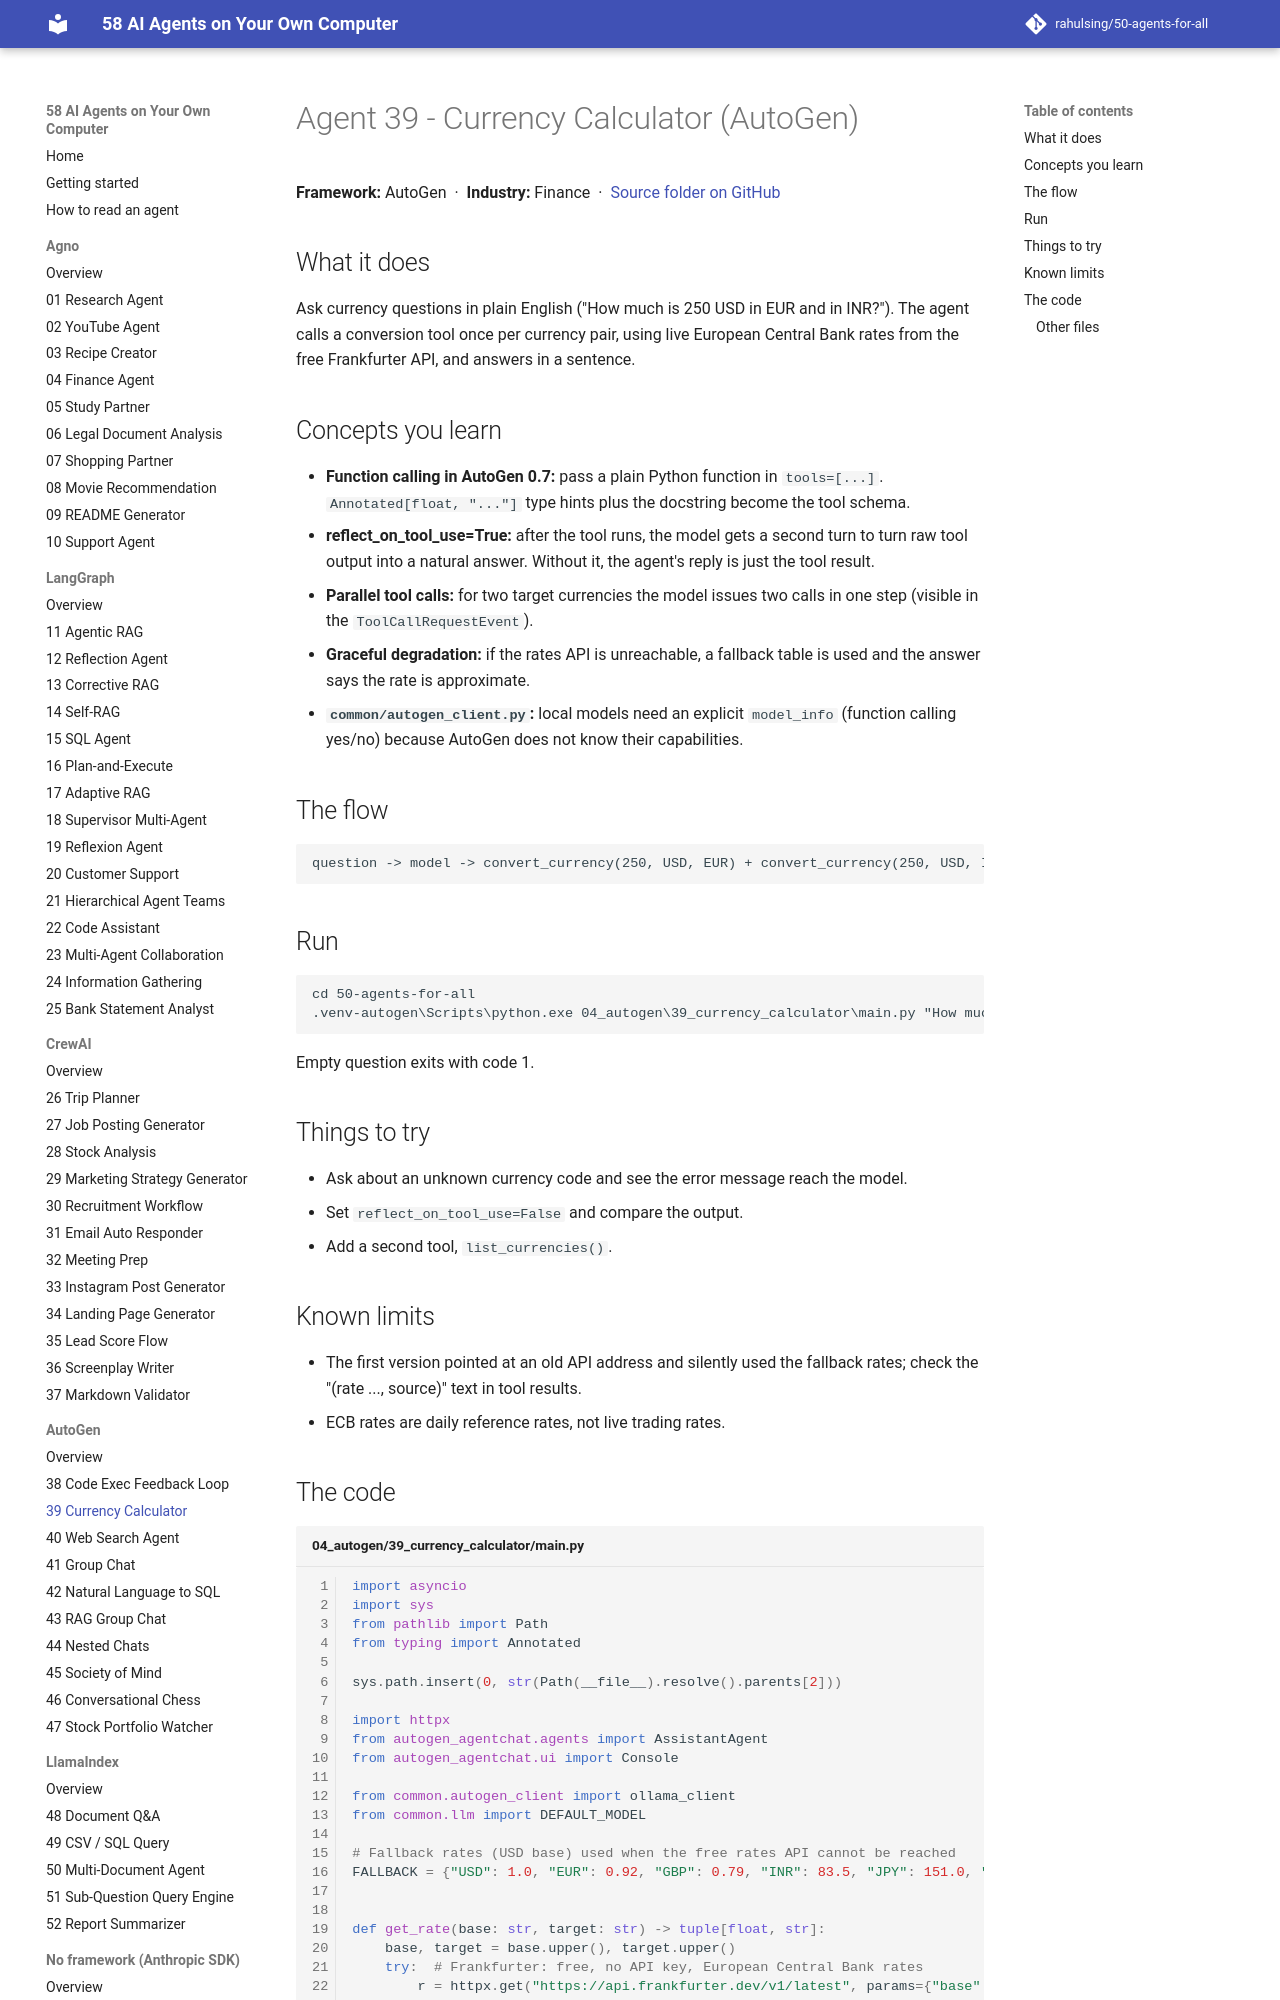

repository: rahulsing/50-agents-for-all · page: agents/04_autogen/39_currency_calculator/index.html · generator: mkdocs

# Agent 39 - Currency Calculator (AutoGen)

## What it does
Ask currency questions in plain English ("How much is 250 USD in EUR and in INR?"). The agent calls a conversion tool once per currency pair, using live European Central Bank rates from the free Frankfurter API, and answers in a sentence.

## Concepts you learn
- **Function calling in AutoGen 0.7:** pass a plain Python function in `tools=[...]`. `Annotated[float, "..."]` type hints plus the docstring become the tool schema.
- **reflect_on_tool_use=True:** after the tool runs, the model gets a second turn to turn raw tool output into a natural answer. Without it, the agent's reply is just the tool result.
- **Parallel tool calls:** for two target currencies the model issues two calls in one step (visible in the `ToolCallRequestEvent`).
- **Graceful degradation:** if the rates API is unreachable, a fallback table is used and the answer says the rate is approximate.
- **`common/autogen_client.py`:** local models need an explicit `model_info` (function calling yes/no) because AutoGen does not know their capabilities.
